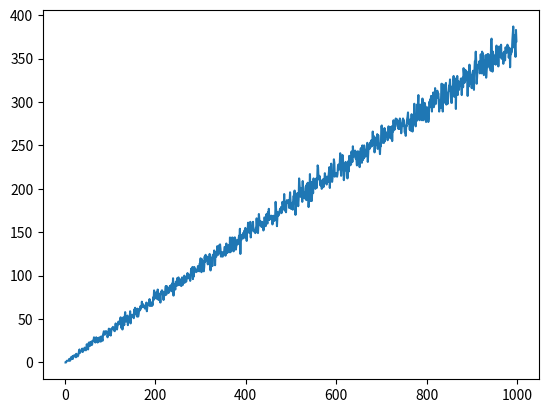

Recreate this plot in Python.

import numpy as np
import pandas as pd
from scipy import stats
from random import random

balls = np.arange(1, 1000)

emptybin = []

for N in balls:
    
    bins = np.zeros(N)
    
    for b in range(N):
        bins[int(N * random())] += 1
        
        
    emptybin.append(np.sum(bins == 0))
 
import matplotlib.pyplot as plt

plt.plot(balls, emptybin)
plt.show()

slope, intercept, r_value, p_value, std_err = stats.linregress(balls, emptybin)

print("\n")
print("SciPy Linear Regression Solution")
print(" Slope = ", slope)
print(" Intercept = ", intercept)
print(" R-squared = ", r_value**2)

"""
SciPy Linear Regression Solution 
 slope: 0.36837836634229415
 intercept: -0.02602000798390236 
 rvalue: 0.997749733854947
"""